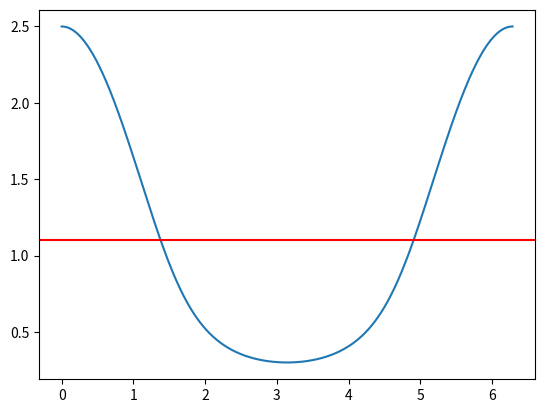
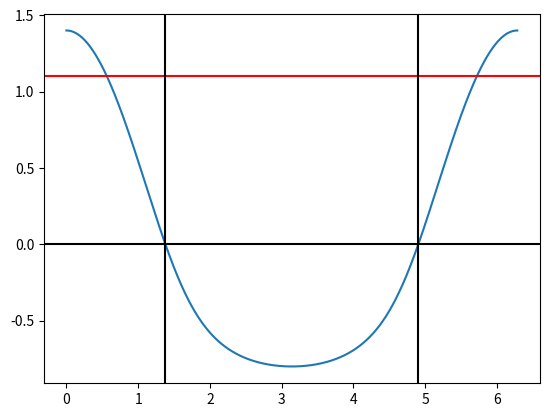
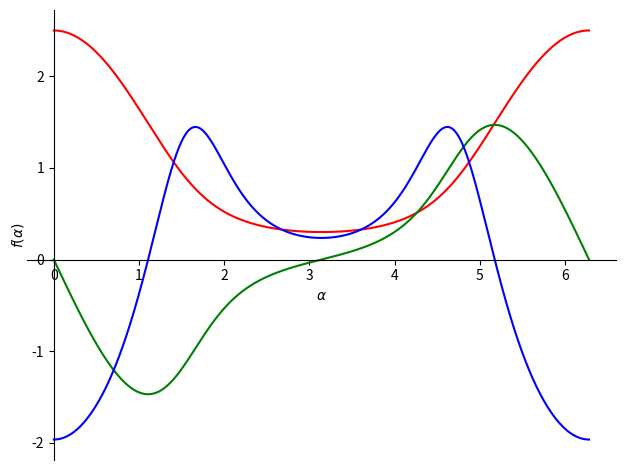

These charts were generated, in order, by the following Python code: (Note: this script raises an exception after producing the figures.)
import numpy as np
import sympy as sym
import matplotlib.pyplot as plt

A = 1.1 # m
l = 1.4 # m
n = 1000 # /
r = 1.1 # m

# odg 2
alpha = np.linspace(0, 2*np.pi, n)
x_alpha = r * np.cos(alpha) + np.sqrt(l**2 - (r * np.sin(alpha))**2)
print(x_alpha)
plt.plot(alpha, x_alpha)
plt.axhline(A, color='r')
plt.show()

from scipy import optimize

# odg 4
def func(alpha):
    return r * np.cos(alpha) + np.sqrt(l ** 2 - (r * np.sin(alpha)) ** 2) - A

rez4 = optimize.newton(func, 1)
print('optimize.newton', rez4)

rez4a = optimize.newton(func, 5)
print('optimize.newton', rez4a)

#x_alpha = r * np.cos(alpha) + np.sqrt(l**2 - (r * np.sin(alpha))**2)
plt.plot(alpha, func(alpha))
plt.axhline(A, color='r')
plt.axhline(0, color='k')
plt.axvline(rez4, color='k')
plt.axvline(rez4a, color='k')
#plt.show()

# odg 3 - odvod
alpha = sym.symbols('alpha')
f = r*sym.cos(alpha) + sym.sqrt(l**2 - (r*sym.sin(alpha))**2)

f2 = sym.diff(f, alpha)
print(f2)
f3 = sym.diff(f2, alpha)

p1 = sym.plot(f, (alpha, 0, 2*sym.pi), show=False, line_color='r')
p2 = sym.plot(f2, (alpha, 0, 2*sym.pi), show=False, line_color='g')
p3 = sym.plot(f3, (alpha, 0, 2*sym.pi), show=False, line_color='b')
p1.extend(p2)
p1.extend(p3)
p1.show()

rez5 = optimize.newton(f3, 1)
print('optimize.newton', rez5)
